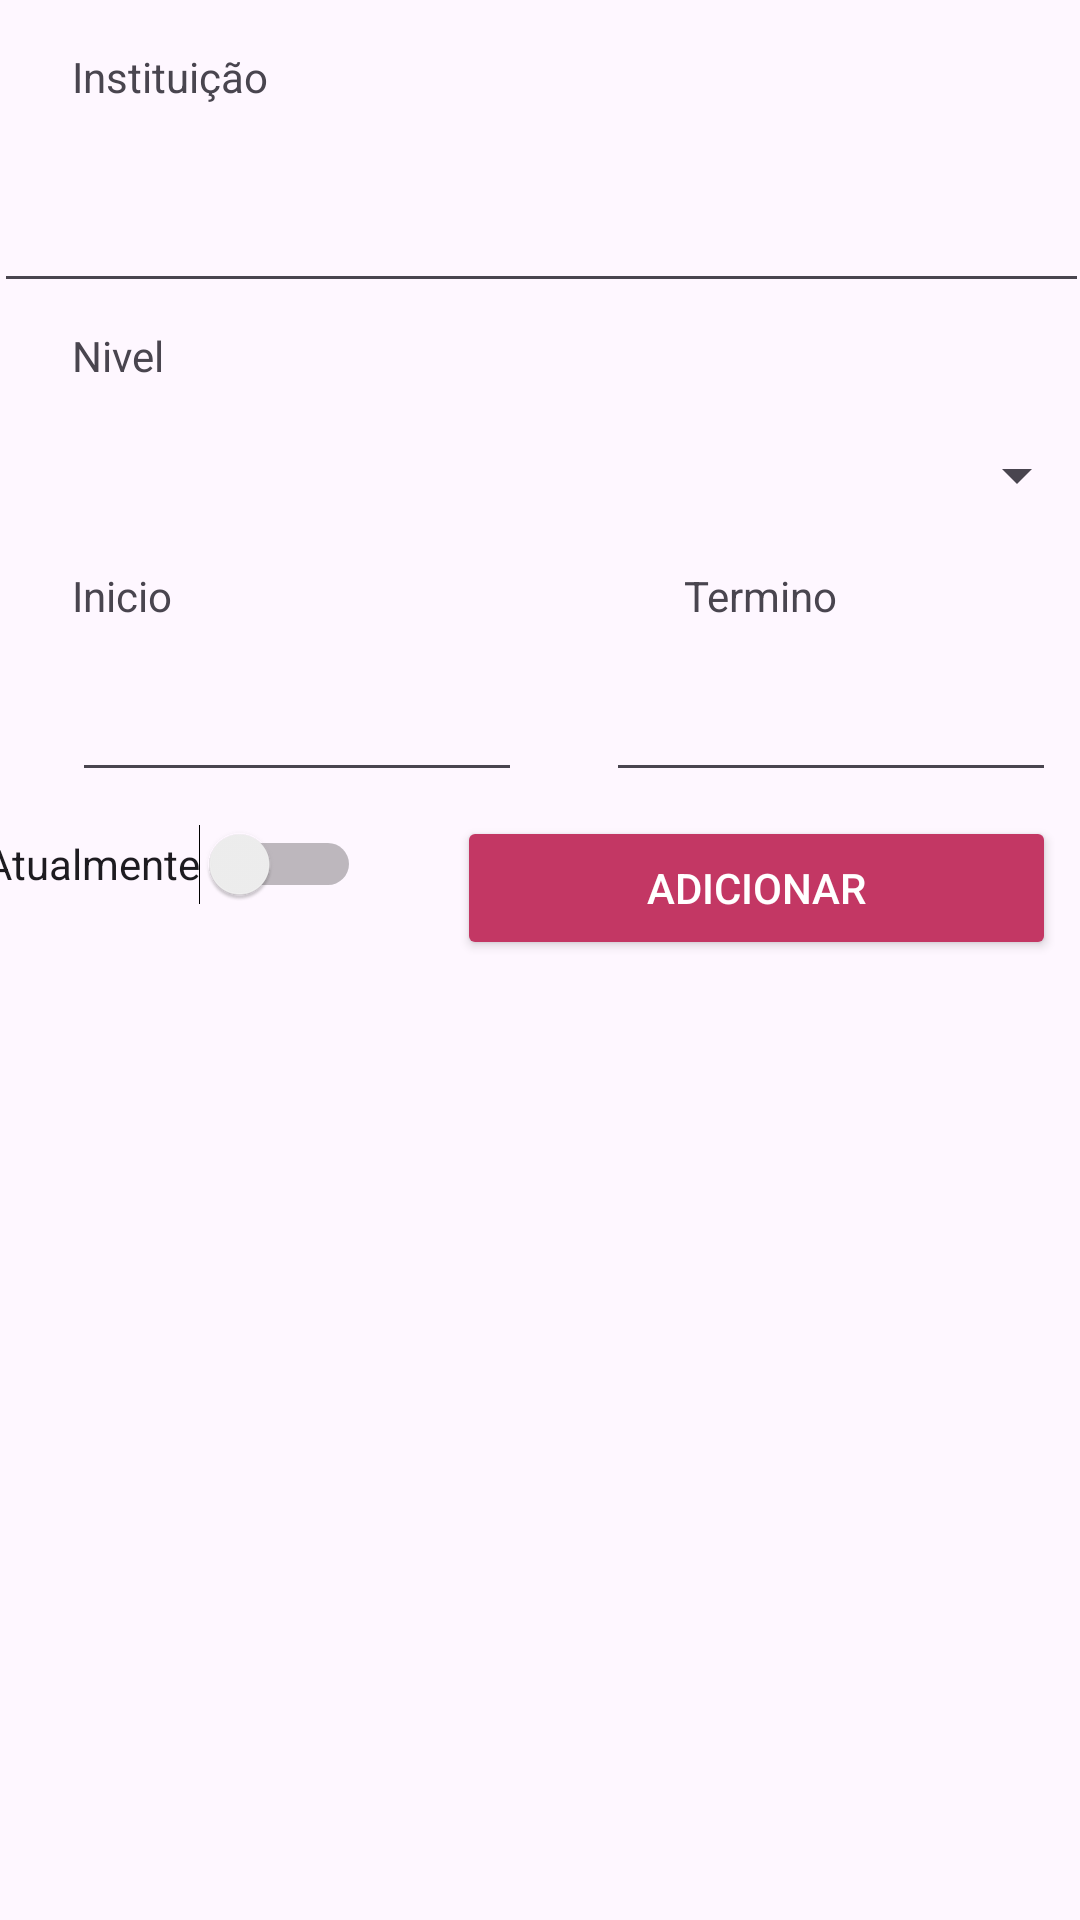

Write the Android layout XML for this screen, with the resource values it uses.
<!-- AndroidManifest.xml: application theme Theme.PSSFacil -->
<!-- res/layout/fragment_dados_academicos_.xml -->
<?xml version="1.0" encoding="utf-8"?>
<androidx.constraintlayout.widget.ConstraintLayout xmlns:android="http://schemas.android.com/apk/res/android"
    xmlns:app="http://schemas.android.com/apk/res-auto"
    xmlns:tools="http://schemas.android.com/tools"
    android:id="@+id/frameLayout2"
    android:layout_width="match_parent"
    android:layout_height="match_parent"
    tools:context=".Fragments.DadosAcademicos_Fragment"
    android:backgroundTint="@color/white">

    <Spinner
        android:id="@+id/spinGenero2"
        android:layout_width="365dp"
        android:layout_height="45dp"
        android:layout_gravity="center"
        android:layout_marginStart="24dp"
        android:layout_marginTop="8dp"
        android:layout_marginEnd="24dp"
        android:layout_marginBottom="8dp"
        android:padding="30dp"
        android:spinnerMode="dropdown"
        app:layout_constraintBottom_toTopOf="@+id/textView10"
        app:layout_constraintEnd_toEndOf="parent"
        app:layout_constraintStart_toStartOf="parent"
        app:layout_constraintTop_toBottomOf="@+id/textView9" />

    <TextView
        android:id="@+id/textView7"
        android:layout_width="wrap_content"
        android:layout_height="wrap_content"
        android:layout_marginStart="24dp"
        android:layout_marginTop="16dp"
        android:layout_marginBottom="8dp"
        android:text="Instituição"
        app:layout_constraintBottom_toTopOf="@+id/editTextText4"
        app:layout_constraintStart_toStartOf="parent"
        app:layout_constraintTop_toTopOf="parent" />

    <EditText
        android:id="@+id/editTextText4"
        android:layout_width="365dp"
        android:layout_height="48dp"
        android:layout_marginStart="16dp"
        android:layout_marginTop="10dp"
        android:layout_marginEnd="16dp"
        android:layout_marginBottom="8dp"
        android:ems="10"
        android:inputType="text"
        app:layout_constraintBottom_toTopOf="@+id/textView9"
        app:layout_constraintEnd_toEndOf="parent"
        app:layout_constraintStart_toStartOf="parent"
        app:layout_constraintTop_toBottomOf="@+id/textView7" />

    <TextView
        android:id="@+id/textView9"
        android:layout_width="100dp"
        android:layout_height="wrap_content"
        android:layout_marginStart="24dp"
        android:layout_marginTop="8dp"
        android:text="Nivel"
        app:layout_constraintStart_toStartOf="parent"
        app:layout_constraintTop_toBottomOf="@+id/editTextText4" />

    <TextView
        android:id="@+id/textView10"
        android:layout_width="100dp"
        android:layout_height="wrap_content"
        android:layout_marginStart="24dp"
        android:layout_marginTop="8dp"
        android:text="Inicio"
        app:layout_constraintStart_toStartOf="parent"
        app:layout_constraintTop_toBottomOf="@+id/spinGenero2" />

    <TextView
        android:id="@+id/textView11"
        android:layout_width="100dp"
        android:layout_height="wrap_content"
        android:layout_marginStart="104dp"
        android:layout_marginTop="8dp"
        android:text="Termino"
        app:layout_constraintStart_toEndOf="@+id/textView10"
        app:layout_constraintTop_toBottomOf="@+id/spinGenero2" />

    <Switch
        android:id="@+id/switch1"
        android:layout_width="wrap_content"
        android:layout_height="wrap_content"
        android:layout_marginStart="24dp"
        android:layout_marginEnd="269dp"
        android:layout_marginBottom="8dp"
        android:minHeight="48dp"
        android:text="Atualmente"
        app:layout_constraintBottom_toTopOf="@+id/recyclerView"
        app:layout_constraintEnd_toEndOf="parent"
        app:layout_constraintStart_toStartOf="parent"
        app:layout_constraintTop_toBottomOf="@+id/editTextDate3" />

    <EditText
        android:id="@+id/editTextDate3"
        android:layout_width="150dp"
        android:layout_height="wrap_content"
        android:layout_marginStart="24dp"
        android:layout_marginTop="8dp"
        android:ems="10"
        android:inputType="date"
        android:minHeight="48dp"
        app:layout_constraintStart_toStartOf="parent"
        app:layout_constraintTop_toBottomOf="@+id/textView10" />

    <EditText
        android:id="@+id/editTextDate4"
        android:layout_width="150dp"
        android:layout_height="wrap_content"
        android:layout_marginStart="44dp"
        android:layout_marginTop="8dp"
        android:layout_marginEnd="24dp"
        android:ems="10"
        android:inputType="date"
        android:minHeight="48dp"
        app:layout_constraintEnd_toEndOf="parent"
        app:layout_constraintStart_toEndOf="@+id/editTextDate3"
        app:layout_constraintTop_toBottomOf="@+id/textView11" />

    <androidx.recyclerview.widget.RecyclerView
        android:id="@+id/recyclerView"
        android:layout_width="365dp"
        android:layout_height="420dp"
        android:layout_marginStart="24dp"
        android:layout_marginTop="8dp"
        android:layout_marginEnd="24dp"
        app:layout_constraintEnd_toEndOf="parent"
        app:layout_constraintStart_toStartOf="parent"
        app:layout_constraintTop_toBottomOf="@+id/switch1" />

    <Button
        android:id="@+id/button3"
        android:layout_width="0dp"
        android:layout_height="wrap_content"
        android:layout_marginStart="32dp"
        android:layout_marginTop="8dp"
        android:layout_marginEnd="8dp"
        android:text="Adicionar"
        app:cornerRadius="@dimen/cardview_compat_inset_shadow"
        android:backgroundTint="#C33764"
        android:textColor="@color/white"
        app:layout_constraintEnd_toEndOf="parent"
        app:layout_constraintHorizontal_bias="0.736"
        app:layout_constraintStart_toEndOf="@+id/switch1"
        app:layout_constraintTop_toBottomOf="@+id/editTextDate4" />

</androidx.constraintlayout.widget.ConstraintLayout>
<!-- resources referenced by this layout -->
<resources>
  <style name="Theme.PSSFacil" parent="Base.Theme.PSSFacil" />
  <style name="Base.Theme.PSSFacil" parent="Theme.Material3.DayNight.NoActionBar">
          
          
      </style>
  <!-- not gathered from this repository: default colours our renderer supplied (Android Studio template values) -->
  <color name="white">#FFFFFFFF</color>
</resources>
